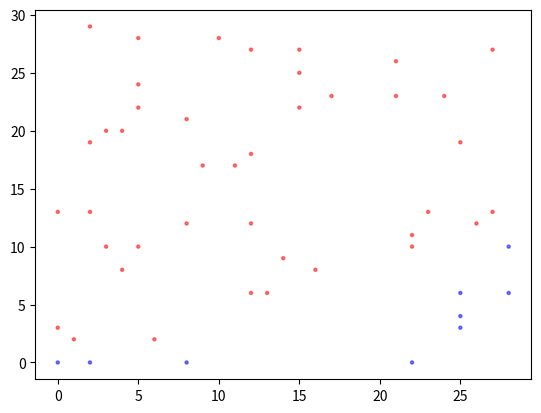

Reproduce this figure in Python.
import numpy as np
import matplotlib.pyplot as plt

# Fixing random state for reproducibility
np.random.seed(928471278)


N = 50
x = np.random.rand(N)
y = np.random.rand(N)
colors = ['red']*50

x = [ int(i*30) for i in x ]
y = [ int(i*30) for i in y ]

points = sorted(zip(x, y, colors), key=lambda x:x[1])

front_point = points[0]

for i in range(len(points)):
	if points[i][0] >= front_point[0]:
		front_point = points[i]
		temp = list(points[i])
		temp[2] = 'blue'
		points[i] = tuple(temp)

points = zip(*points)

x, y, colors = points

plt.scatter(x, y, s=5, c=colors, alpha=0.5)
plt.show()
